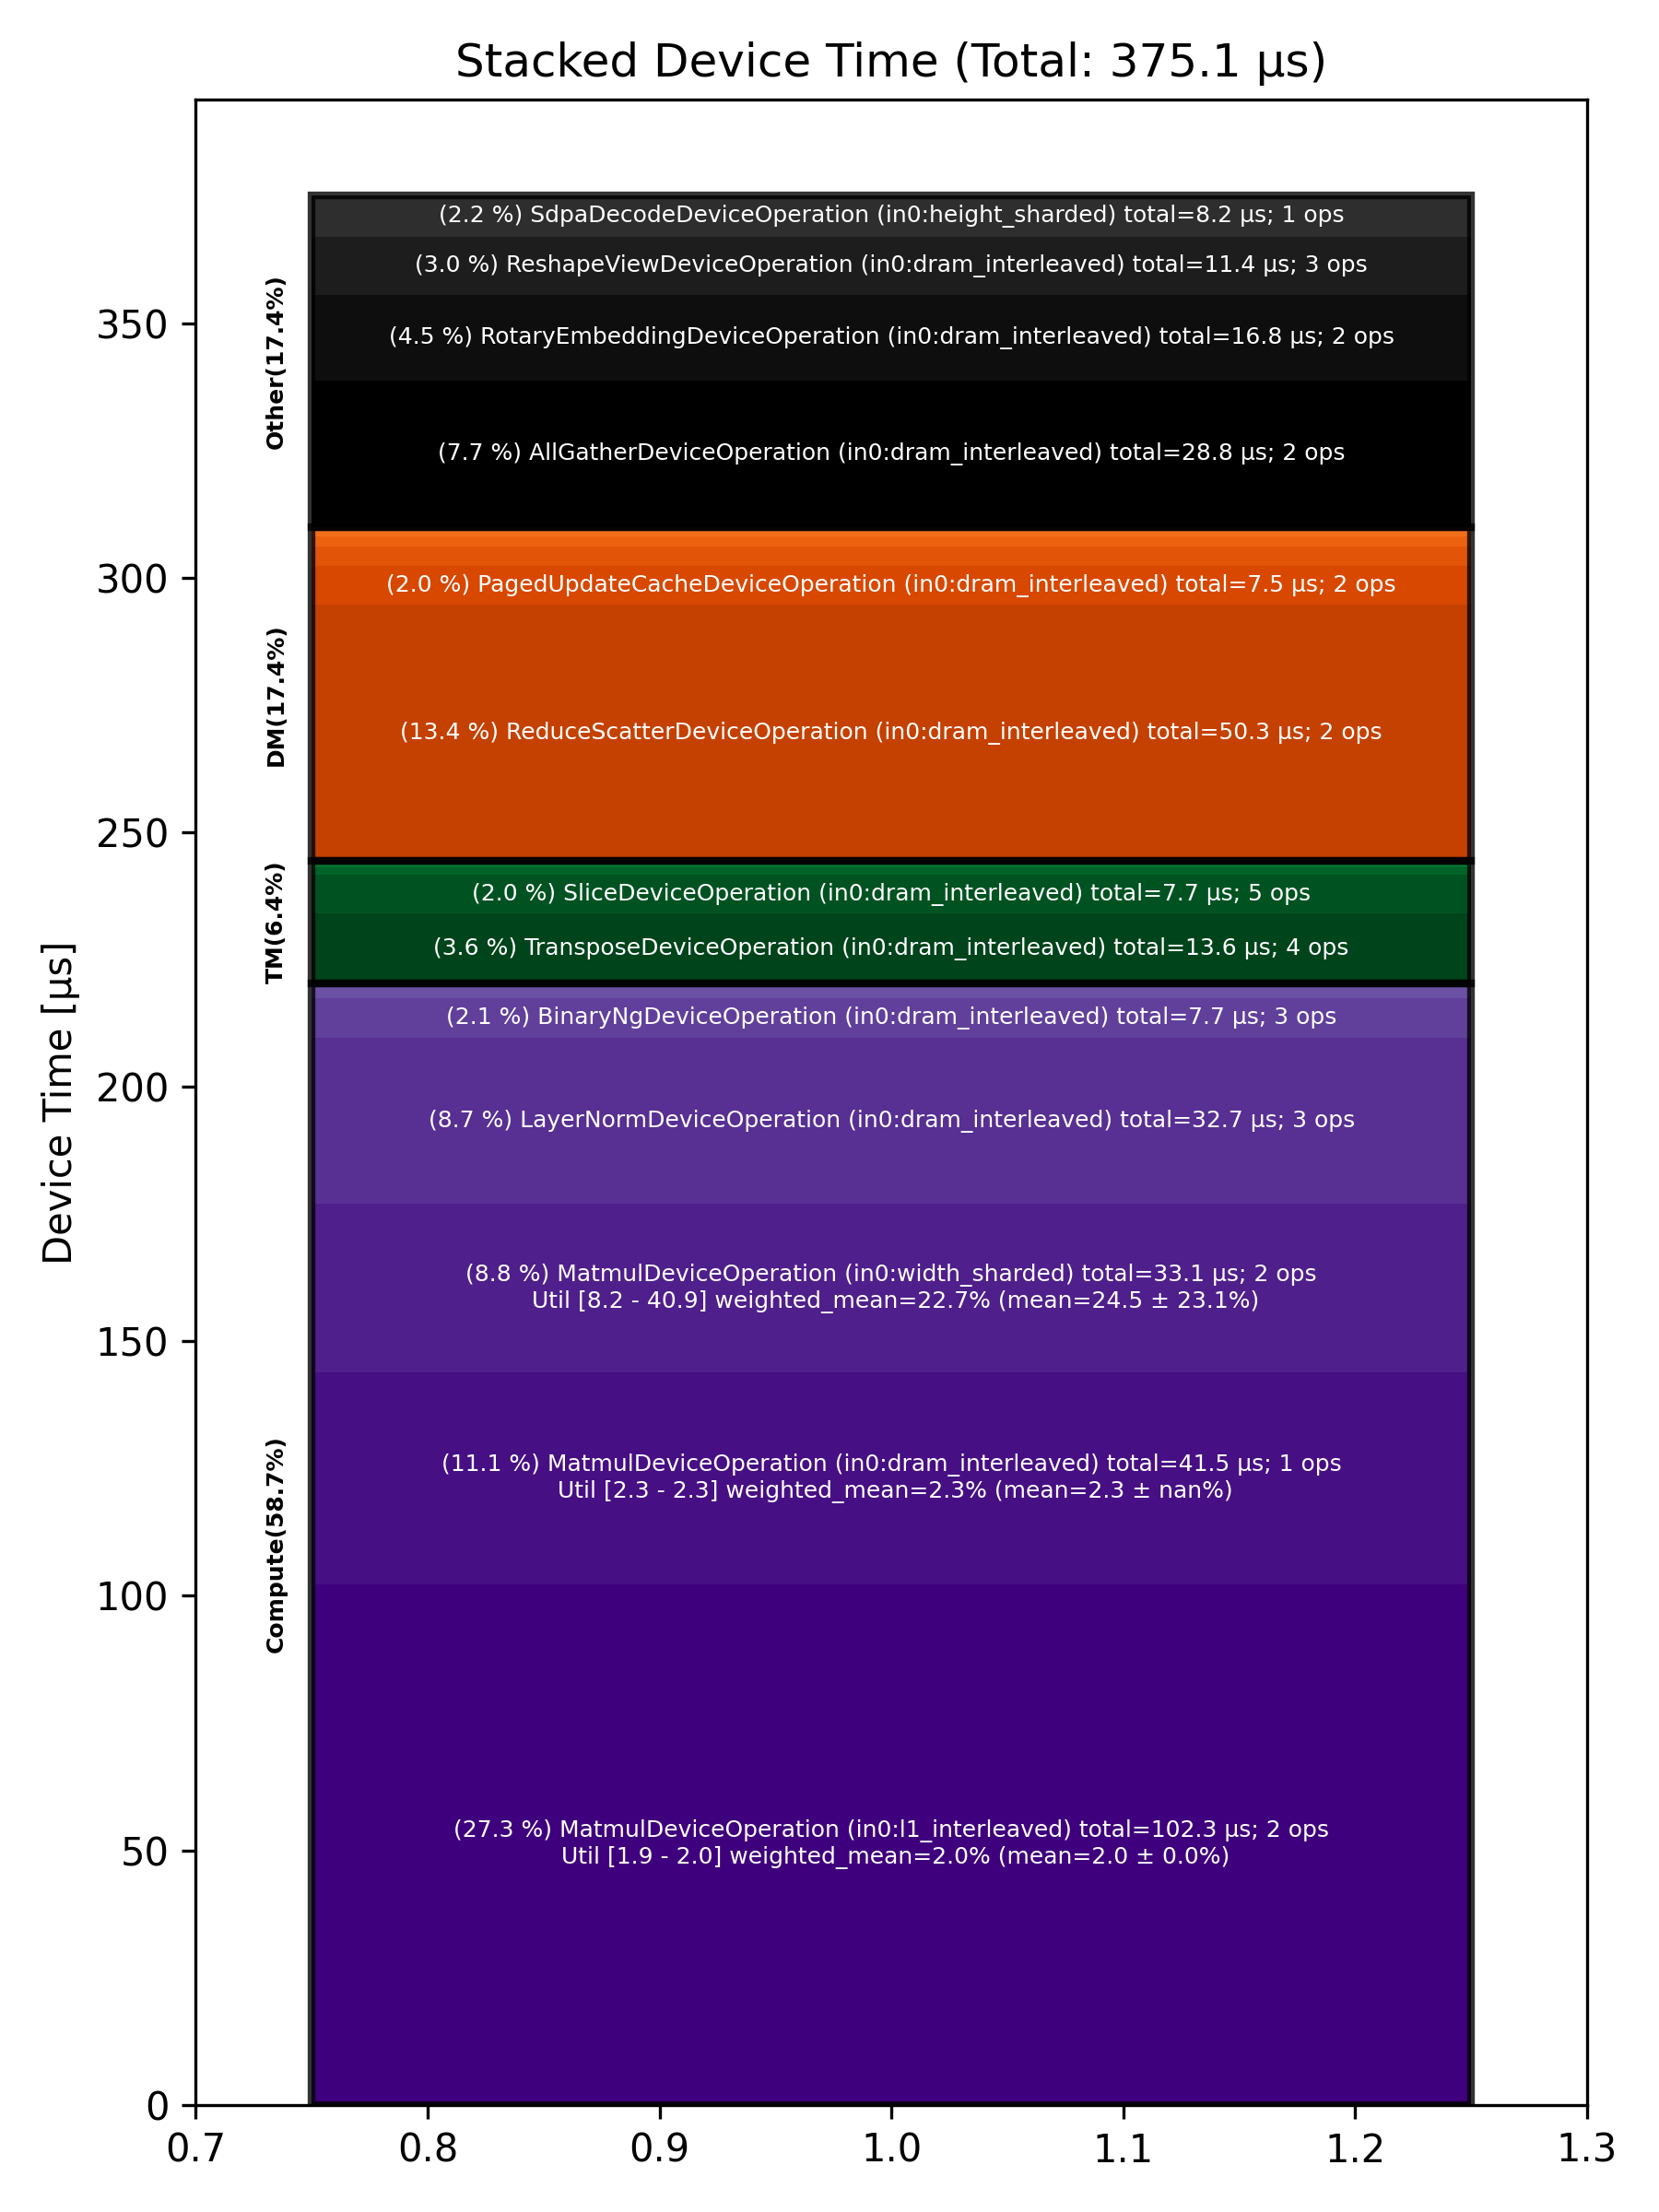

Values plotted in this chart, from the file beside it:
Total % [%], Op Code, Device Time Sum [μs], Op Count, Op Category, Min FLOPs [%], Max FLOPs [%], Mean FLOPs [%], Std FLOPs [%], Weighted Mean FLOPs [%]
27.27, MatmulDeviceOperation (in0:l1_interleave…, 102.3, 2, Compute, 1.94, 1.96, 1.95, 0.01, 1.95
13.41, ReduceScatterDeviceOperation (in0:dram_i…, 50.30, 2, DM, , , , , 
11.07, MatmulDeviceOperation (in0:dram_interlea…, 41.51, 1, Compute, 2.28, 2.28, 2.28, , 2.28
8.83, MatmulDeviceOperation (in0:width_sharded…, 33.12, 2, Compute, 8.23, 40.86, 24.55, 23.07, 22.71
8.72, LayerNormDeviceOperation (in0:dram_inter…, 32.72, 3, Compute, , , , , 
7.69, AllGatherDeviceOperation (in0:dram_inter…, 28.84, 2, Other, , , , , 
4.48, RotaryEmbeddingDeviceOperation (in0:dram…, 16.82, 2, Other, , , , , 
3.63, TransposeDeviceOperation (in0:dram_inter…, 13.63, 4, TM, , , , , 
3.04, ReshapeViewDeviceOperation (in0:dram_int…, 11.42, 3, Other, , , , , 
2.20, SdpaDecodeDeviceOperation (in0:height_sh…, 8.25, 1, Other, , , , , 
2.06, BinaryNgDeviceOperation (in0:dram_interl…, 7.73, 3, Compute, , , , , 
2.05, SliceDeviceOperation (in0:dram_interleav…, 7.69, 5, TM, , , , , 
2.01, PagedUpdateCacheDeviceOperation (in0:dra…, 7.55, 2, DM, , , , , 
1.04, InterleavedToShardedDeviceOperation (in0…, 3.90, 5, DM, , , , , 
0.79, UnaryDeviceOperation (in0:dram_interleav…, 2.95, 1, Compute, , , , , 
0.52, ShardedToInterleavedDeviceOperation (in0…, 1.95, 1, DM, , , , , 
0.47, CopyDeviceOperation (in0:dram_interleave…, 1.75, 1, DM, , , , , 
0.38, SliceDeviceOperation (in0:width_sharded), 1.44, 1, TM, , , , , 
0.34, NLPConcatHeadsDecodeDeviceOperation (in0…, 1.28, 1, TM, , , , , 
